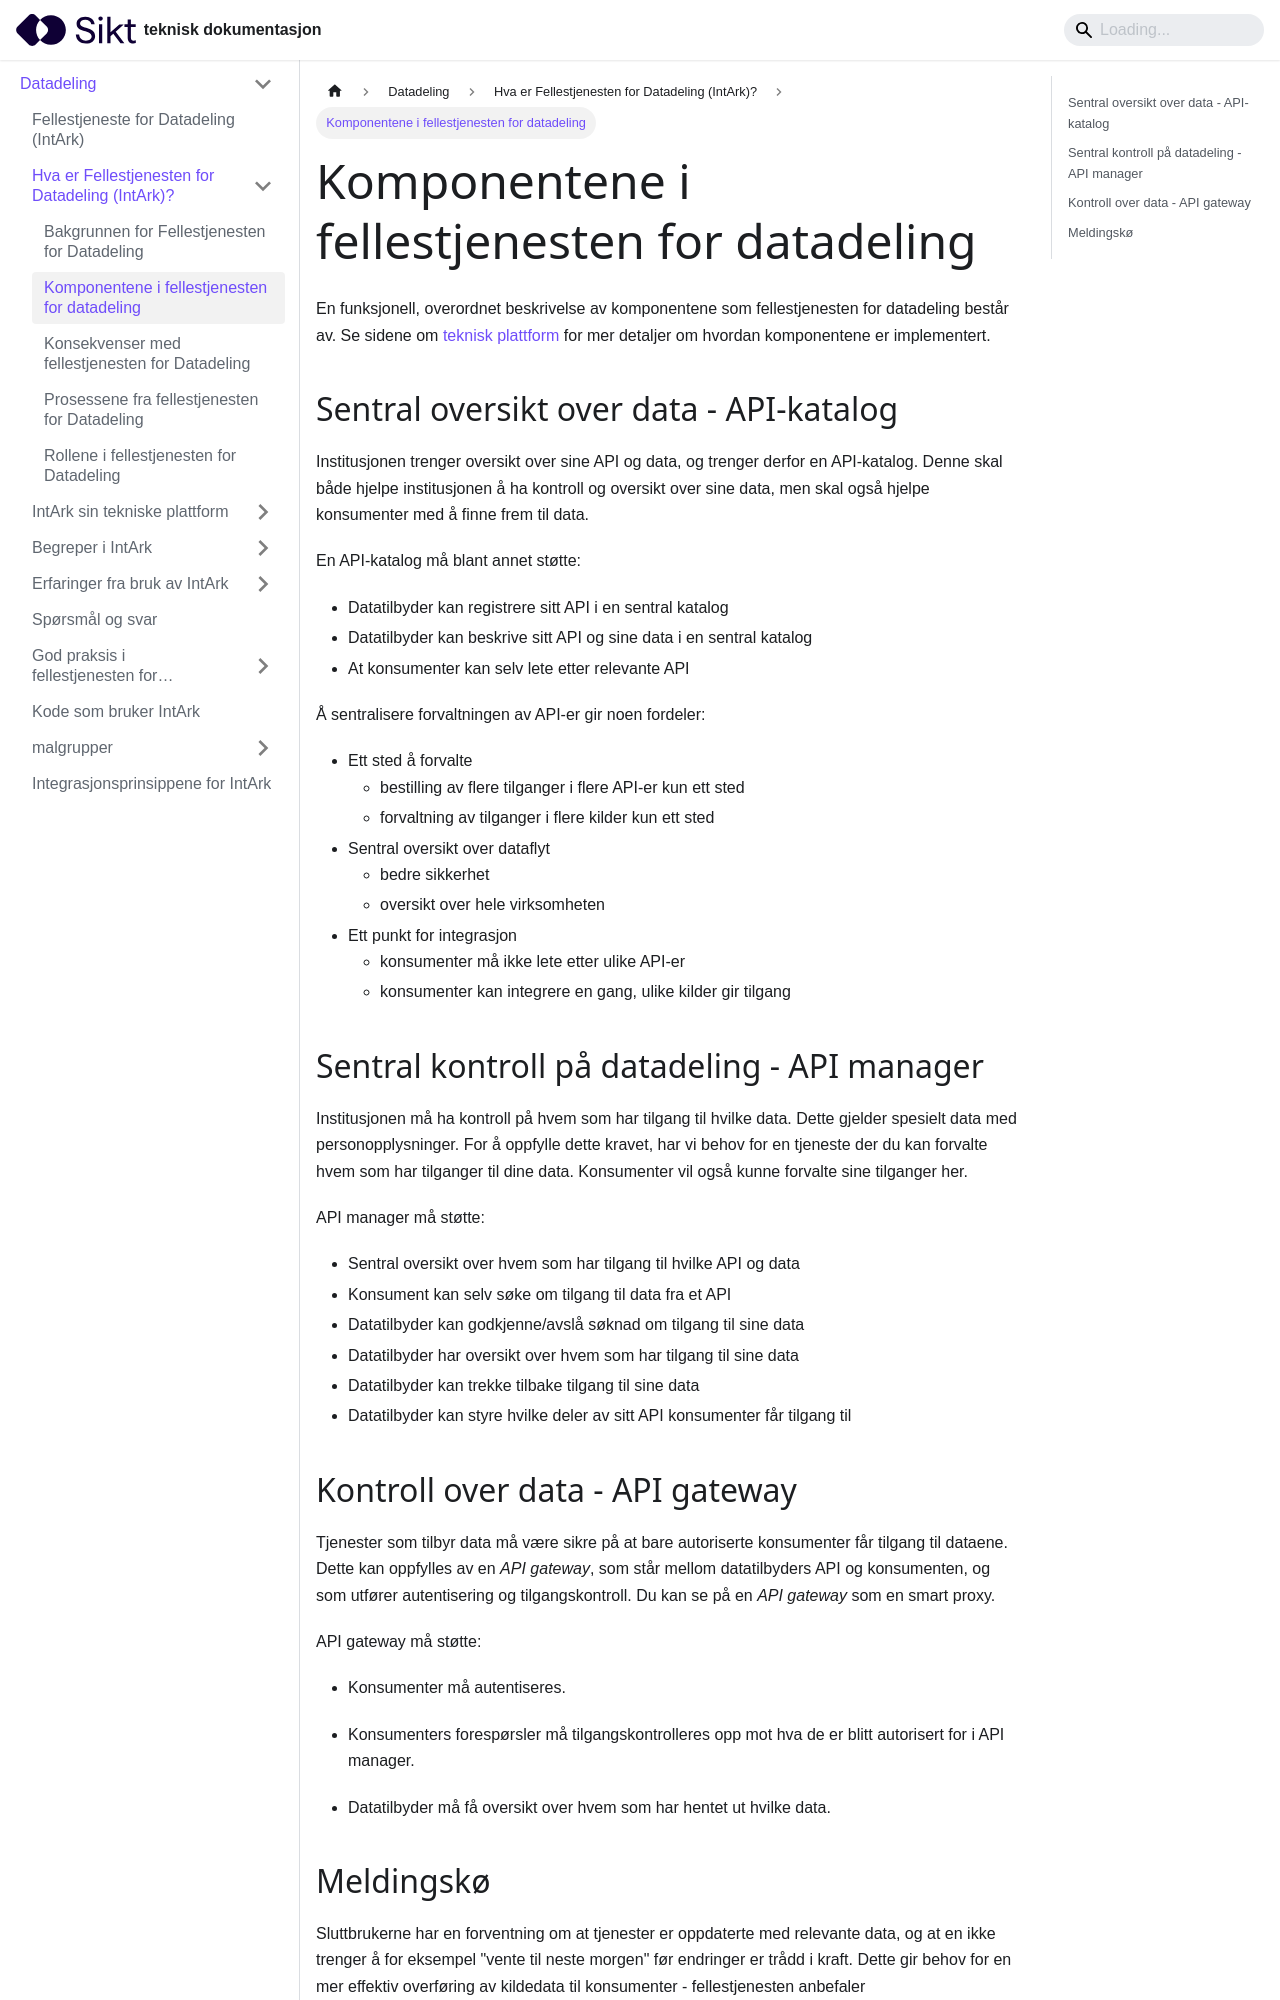

repository: sikt-no/docs · page: docs/datadeling/om/komponenter/index.html · generator: docusaurus

---
slug: /datadeling/om/komponenter/
title: Komponentene i fellestjenesten for datadeling
---

En funksjonell, overordnet beskrivelse av komponentene som fellestjenesten for
datadeling består av. Se sidene om [teknisk
plattform](/docs/datadeling/teknisk-plattform) for mer detaljer om hvordan
komponentene er implementert.

## Sentral oversikt over data - API-katalog

Institusjonen trenger oversikt over sine API og data, og trenger derfor en
API-katalog. Denne skal både hjelpe institusjonen å ha kontroll og oversikt
over sine data, men skal også hjelpe konsumenter med å finne frem til data.

En API-katalog må blant annet støtte:

- Datatilbyder kan registrere sitt API i en sentral katalog
- Datatilbyder kan beskrive sitt API og sine data i en sentral katalog
- At konsumenter kan selv lete etter relevante API

Å sentralisere forvaltningen av API-er gir noen fordeler:

- Ett sted å forvalte
  - bestilling av flere tilganger i flere API-er kun ett sted
  - forvaltning av tilganger i flere kilder kun ett sted
- Sentral oversikt over dataflyt
  - bedre sikkerhet
  - oversikt over hele virksomheten
- Ett punkt for integrasjon
  - konsumenter må ikke lete etter ulike API-er
  - konsumenter kan integrere en gang, ulike kilder gir tilgang

## Sentral kontroll på datadeling - API manager

Institusjonen må ha kontroll på hvem som har tilgang til hvilke data. Dette
gjelder spesielt data med personopplysninger. For å oppfylle dette kravet, har
vi behov for en tjeneste der du kan forvalte hvem som har tilganger til dine
data. Konsumenter vil også kunne forvalte sine tilganger her.

API manager må støtte:

- Sentral oversikt over hvem som har tilgang til hvilke API og data
- Konsument kan selv søke om tilgang til data fra et API
- Datatilbyder kan godkjenne/avslå søknad om tilgang til sine data
- Datatilbyder har oversikt over hvem som har tilgang til sine data
- Datatilbyder kan trekke tilbake tilgang til sine data
- Datatilbyder kan styre hvilke deler av sitt API konsumenter får tilgang til
